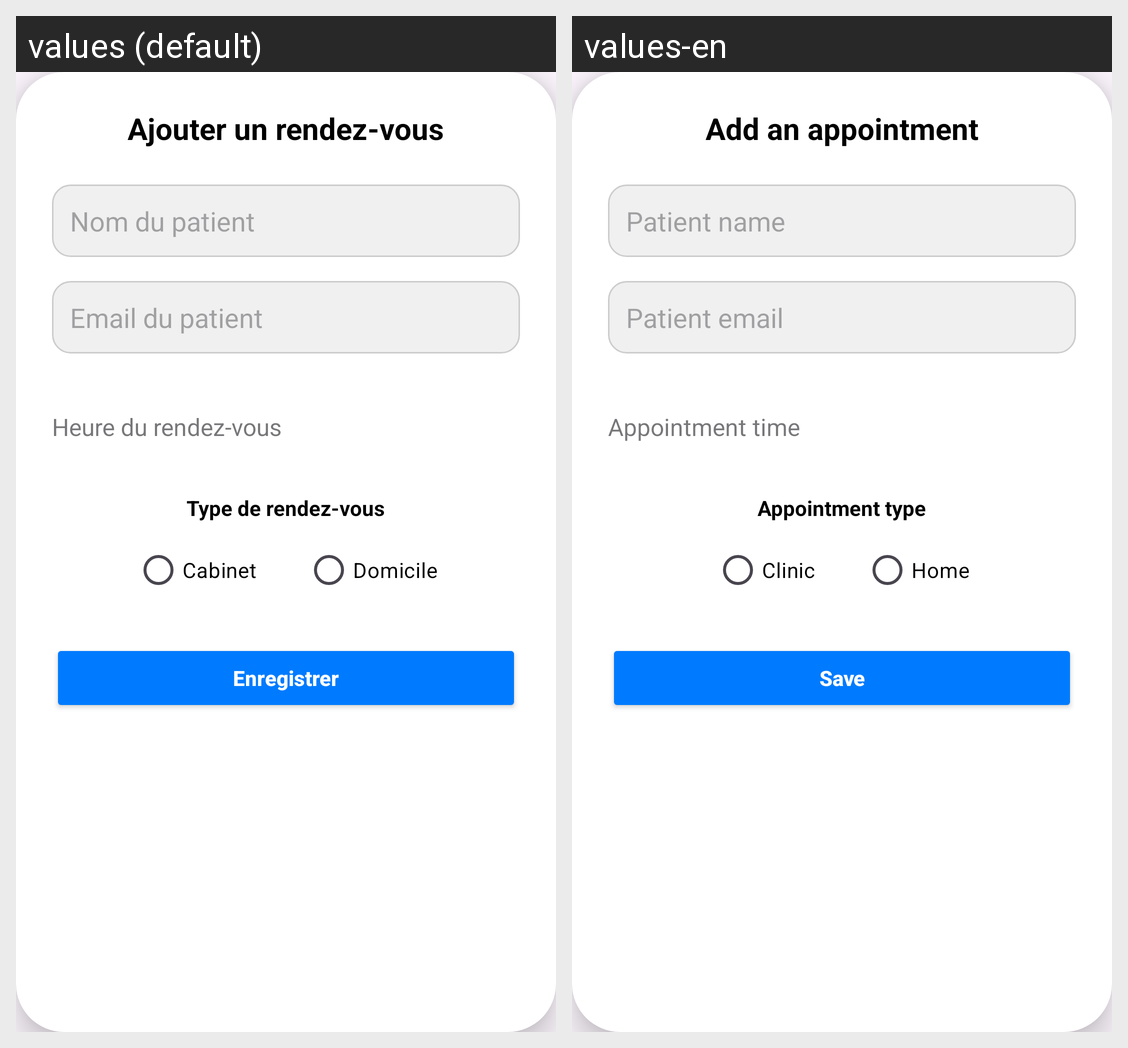

Strings drawn on this Android screen and how each of the app's shown locales translates them:
Android screen res/layout/fragment_add_appointment.xml rendered under 2 locales, left to right: values (default), values-en. Device: Nexus 5 (rendered at 1080×1920; each locale shown at half size, 540×960, under a caption strip naming it); theme Theme.ProjetMediAssist.
Strings drawn on this screen, with the default value and each locale's value (text and hints the layout hard-codes, and strings that could not be matched under every locale, appear in the picture but are not listed):

addappointment_title
  values: Ajouter un rendez-vous
  values-en: Add an appointment

addappointment_patient_hint
  values: Nom du patient
  values-en: Patient name

addappointment_email_hint
  values: Email du patient
  values-en: Patient email

addappointment_type_title
  values: Type de rendez-vous
  values-en: Appointment type

addappointment_cabinet
  values: Cabinet
  values-en: Clinic

addappointment_domicile
  values: Domicile
  values-en: Home

addappointment_save
  values: Enregistrer
  values-en: Save
